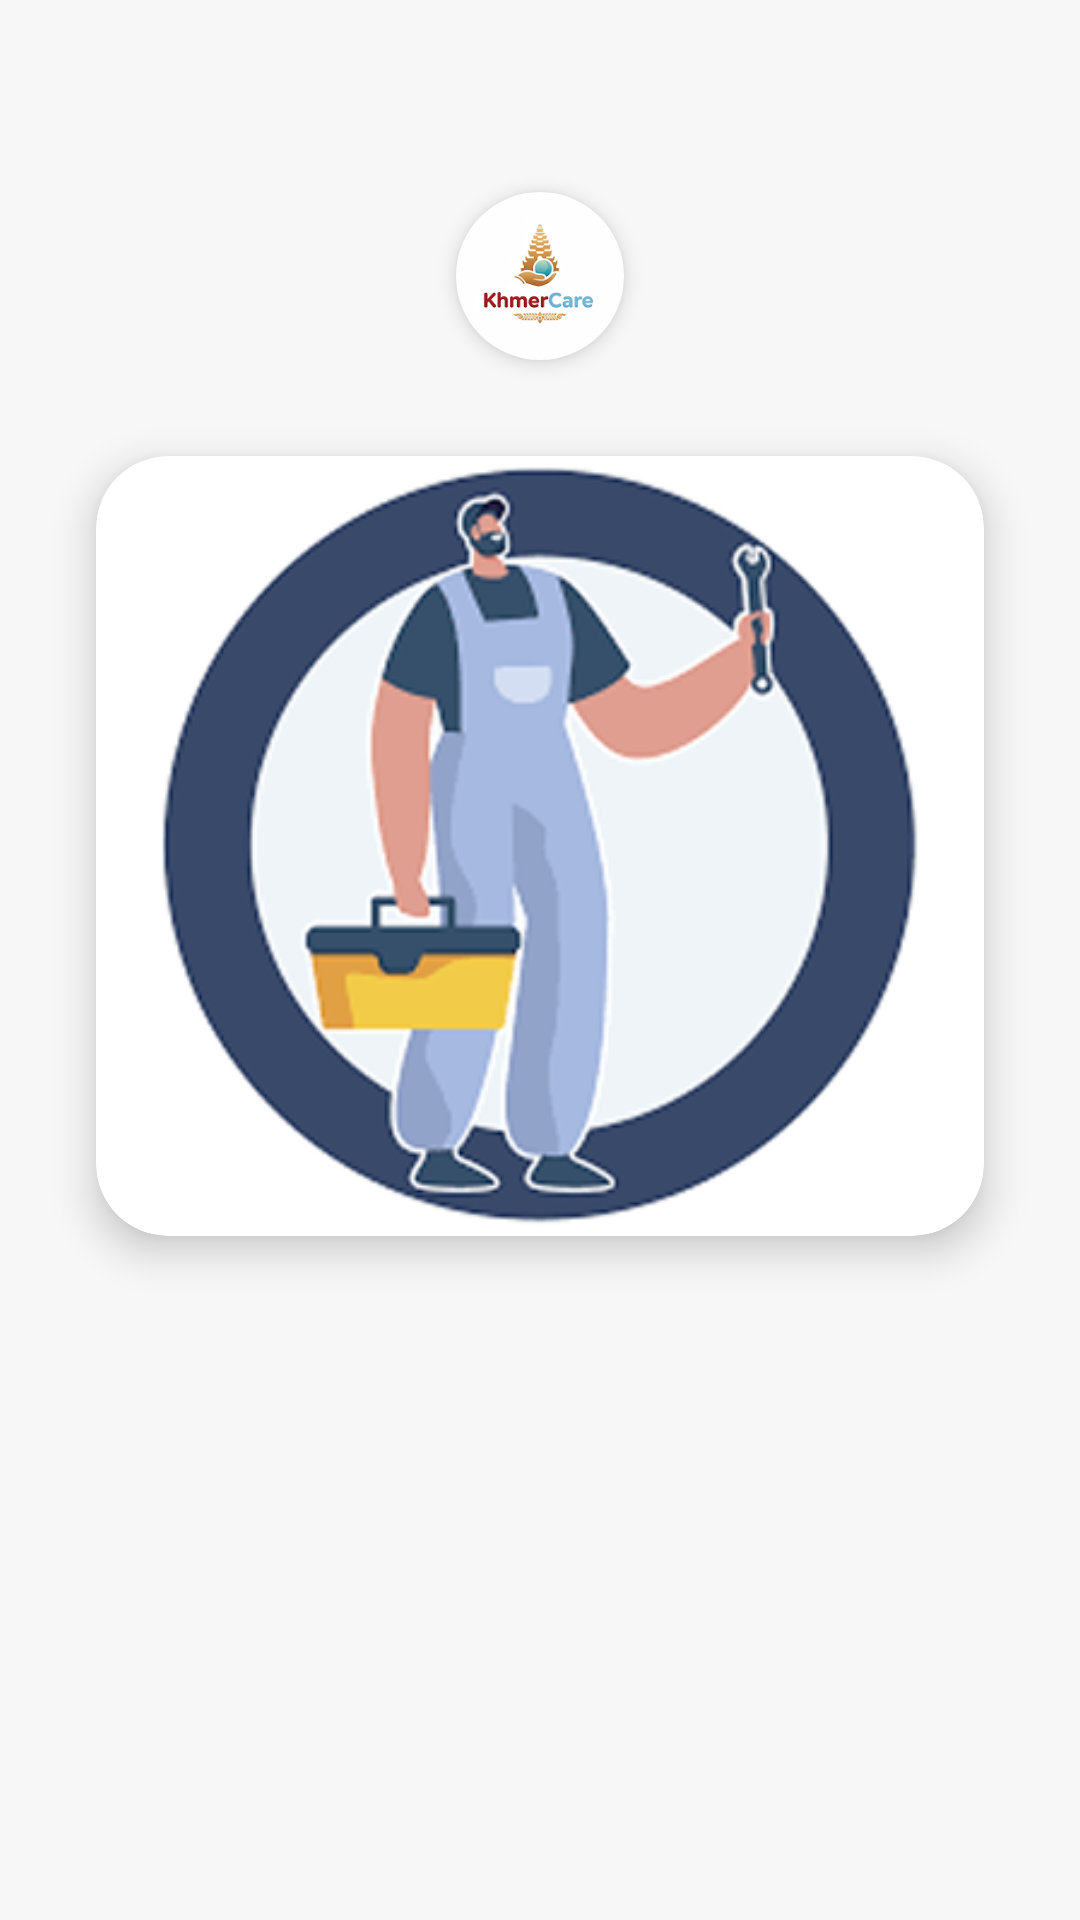

Here is an Android app screen rendered from its layout file. Give the layout XML and the strings, colors and styles it references.
<!-- AndroidManifest.xml: application theme Theme.KhmerService -->
<!-- res/layout/welcome_activity3.xml -->
<?xml version="1.0" encoding="utf-8"?>
<androidx.constraintlayout.widget.ConstraintLayout
    xmlns:android="http://schemas.android.com/apk/res/android"
    xmlns:app="http://schemas.android.com/apk/res-auto"
    xmlns:tools="http://schemas.android.com/tools"
    android:layout_width="match_parent"
    android:layout_height="match_parent"
    android:background="#F7F7F7">

    
    <com.google.android.material.imageview.ShapeableImageView
        android:id="@+id/iv_logo"
        android:layout_width="72dp"
        android:layout_height="72dp"
        android:src="@drawable/logo_ic"
        android:scaleType="centerCrop"
        android:contentDescription="@string/logo"
        android:background="@android:color/white"
        android:elevation="4dp"
        android:padding="8dp"
        app:layout_constraintTop_toTopOf="parent"
        app:layout_constraintStart_toStartOf="parent"
        app:layout_constraintEnd_toEndOf="parent"
        android:layout_marginTop="56dp"

        app:shapeAppearanceOverlay="@style/CircleShape"
        />

    
    <androidx.cardview.widget.CardView
        android:id="@+id/card_illustration"
        android:layout_width="0dp"
        android:layout_height="260dp"
        android:layout_marginHorizontal="32dp"
        android:layout_marginTop="24dp"
        app:cardBackgroundColor="#FFFFFF"
        app:cardCornerRadius="24dp"
        app:cardElevation="8dp"
        app:layout_constraintEnd_toEndOf="parent"
        app:layout_constraintStart_toStartOf="parent"
        app:layout_constraintTop_toBottomOf="@id/iv_logo"
        app:layout_constraintVerticalBias="0.35">

        <ImageView
            android:id="@+id/imageView3"
            android:layout_width="wrap_content"
            android:layout_height="wrap_content"
            app:srcCompat="@drawable/rectangle_6" />
    </androidx.cardview.widget.CardView>

    

    

    <Button
        android:id="@+id/button"
        android:layout_width="wrap_content"
        android:layout_height="wrap_content"
        android:layout_marginBottom="240dp"
        android:text="Get Started"
        app:layout_constraintBottom_toBottomOf="parent"
        app:layout_constraintEnd_toEndOf="parent"
        app:layout_constraintHorizontal_bias="0.536"
        app:layout_constraintStart_toStartOf="parent" />

</androidx.constraintlayout.widget.ConstraintLayout>
<!-- resources referenced by this layout -->
<resources>
  <!-- drawable logo_ic: png bitmap (drawable, 20065 bytes) -->
  <!-- drawable rectangle_6: png bitmap (drawable, 63242 bytes) -->
  <string name="logo">KhmerCare Logo</string>
  <style name="CircleShape" parent="">
          <item name="cornerFamily">rounded</item>
          <item name="cornerSize">50%</item>
      </style>
  <style name="Theme.KhmerService" parent="Theme.MaterialComponents.DayNight.DarkActionBar">
          
          <item name="colorPrimary">@color/purple_500</item>
          <item name="colorPrimaryVariant">@color/purple_700</item>
          <item name="colorOnPrimary">@color/white</item>
          
          <item name="colorSecondary">@color/teal_200</item>
          <item name="colorSecondaryVariant">@color/teal_700</item>
          <item name="colorOnSecondary">@color/black</item>
          
          <item name="android:statusBarColor">?attr/colorPrimaryVariant</item>
          
      </style>
  <!-- not gathered from this repository: default colours our renderer supplied (Android Studio template values) -->
  <color name="purple_500">#FF6200EE</color>
  <color name="purple_700">#FF3700B3</color>
  <color name="teal_200">#FF03DAC5</color>
  <color name="teal_700">#FF018786</color>
  <color name="black">#FF000000</color>
  <color name="white">#FFFFFFFF</color>
</resources>
